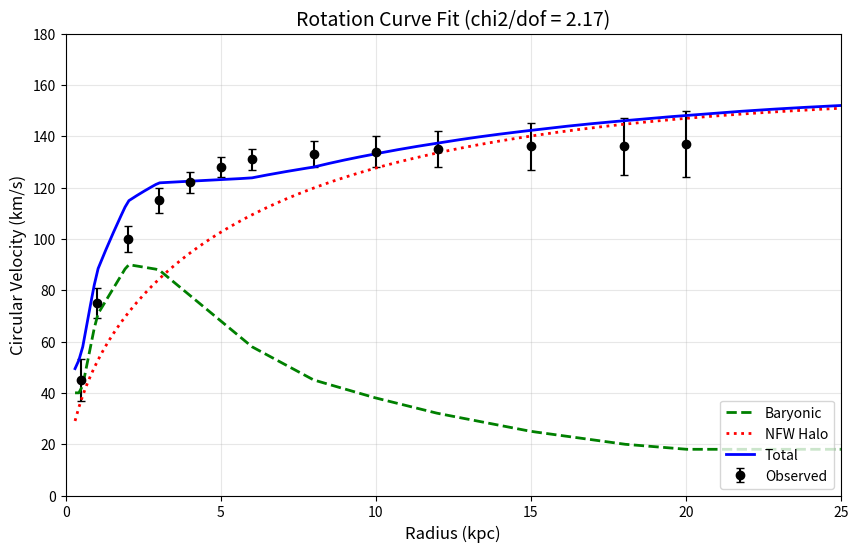

The matplotlib source for this figure: (Note: this script raises an exception after producing the figure.)
#!/usr/bin/env python3
"""
04_sparc_analysis.py - Rotation curve analysis with NFW halo
"""

import numpy as np
import matplotlib.pyplot as plt
from scipy.optimize import minimize
import json
import os

print("="*60)
print("ROTATION CURVE ANALYSIS")
print("="*60)

# Sample galaxy data (NGC 2403-like)
r_kpc = np.array([0.5, 1.0, 2.0, 3.0, 4.0, 5.0, 6.0, 8.0, 10.0, 12.0, 15.0, 18.0, 20.0])
v_obs = np.array([45, 75, 100, 115, 122, 128, 131, 133, 134, 135, 136, 136, 137])
v_err = np.array([8, 6, 5, 5, 4, 4, 4, 5, 6, 7, 9, 11, 13])
v_bar = np.array([40, 70, 90, 88, 78, 68, 58, 45, 38, 32, 25, 20, 18])

print(f"\nGalaxy: Sample (NGC 2403-like)")
print(f"Data points: {len(r_kpc)}")
print(f"Radial range: {r_kpc.min():.1f} - {r_kpc.max():.1f} kpc")

def v_nfw(r, v200, c):
    """NFW halo circular velocity."""
    r200 = v200 * 1.4  # rough approximation: r200 ~ v200 in kpc for typical H0
    x = r / r200 * c
    f_c = np.log(1 + c) - c / (1 + c)
    f_x = np.log(1 + x) - x / (1 + x)
    v2 = v200**2 * (c / x) * f_x / f_c
    return np.sqrt(np.maximum(v2, 0))

def v_total(r, v200, c, v_bar_interp):
    """Total velocity: sqrt(v_bar^2 + v_halo^2)"""
    v_h = v_nfw(r, v200, c)
    return np.sqrt(v_bar_interp**2 + v_h**2)

def chi2(params):
    """Chi-squared for fitting."""
    v200, c = params
    if v200 < 50 or v200 > 300 or c < 2 or c > 40:
        return 1e10
    v_model = v_total(r_kpc, v200, c, v_bar)
    return np.sum(((v_obs - v_model) / v_err)**2)

# Fit
result = minimize(chi2, [130, 10], method='Nelder-Mead')
v200_fit, c_fit = result.x
chi2_min = result.fun
dof = len(r_kpc) - 2
chi2_red = chi2_min / dof

print(f"\nNFW Fit Results:")
print(f"  V200 = {v200_fit:.1f} km/s")
print(f"  c = {c_fit:.1f}")
print(f"  chi2/dof = {chi2_red:.2f}")

# Plot
fig, ax = plt.subplots(figsize=(10, 6))

r_fine = np.linspace(0.3, 25, 200)
v_bar_fine = np.interp(r_fine, r_kpc, v_bar)
v_halo_fine = v_nfw(r_fine, v200_fit, c_fit)
v_tot_fine = np.sqrt(v_bar_fine**2 + v_halo_fine**2)

ax.errorbar(r_kpc, v_obs, yerr=v_err, fmt='ko', capsize=3, label='Observed')
ax.plot(r_fine, v_bar_fine, 'g--', linewidth=2, label='Baryonic')
ax.plot(r_fine, v_halo_fine, 'r:', linewidth=2, label='NFW Halo')
ax.plot(r_fine, v_tot_fine, 'b-', linewidth=2, label='Total')

ax.set_xlabel('Radius (kpc)', fontsize=12)
ax.set_ylabel('Circular Velocity (km/s)', fontsize=12)
ax.set_title(f'Rotation Curve Fit (chi2/dof = {chi2_red:.2f})', fontsize=14)
ax.legend(loc='lower right')
ax.set_xlim(0, 25)
ax.set_ylim(0, 180)
ax.grid(True, alpha=0.3)

os.makedirs('../results/figures', exist_ok=True)
plt.savefig('../results/figures/rotation_curve.png', dpi=150)
plt.savefig('../results/figures/rotation_curve.pdf', dpi=300)
print(f"\nSaved: ../results/figures/rotation_curve.png")

plt.show()

# DM fraction at r=10 kpc
v_bar_10 = np.interp(10, r_kpc, v_bar)
v_halo_10 = v_nfw(10, v200_fit, c_fit)
f_DM = v_halo_10**2 / (v_bar_10**2 + v_halo_10**2)
print(f"\nDM fraction at 10 kpc: {f_DM:.1%}")

# Save
results = {
    'v200_km_s': float(v200_fit),
    'concentration': float(c_fit),
    'chi2_dof': float(chi2_red),
    'DM_fraction_10kpc': float(f_DM),
}
with open('../results/04_sparc_analysis.json', 'w') as f:
    json.dump(results, f, indent=2)

print("Saved: ../results/04_sparc_analysis.json")
